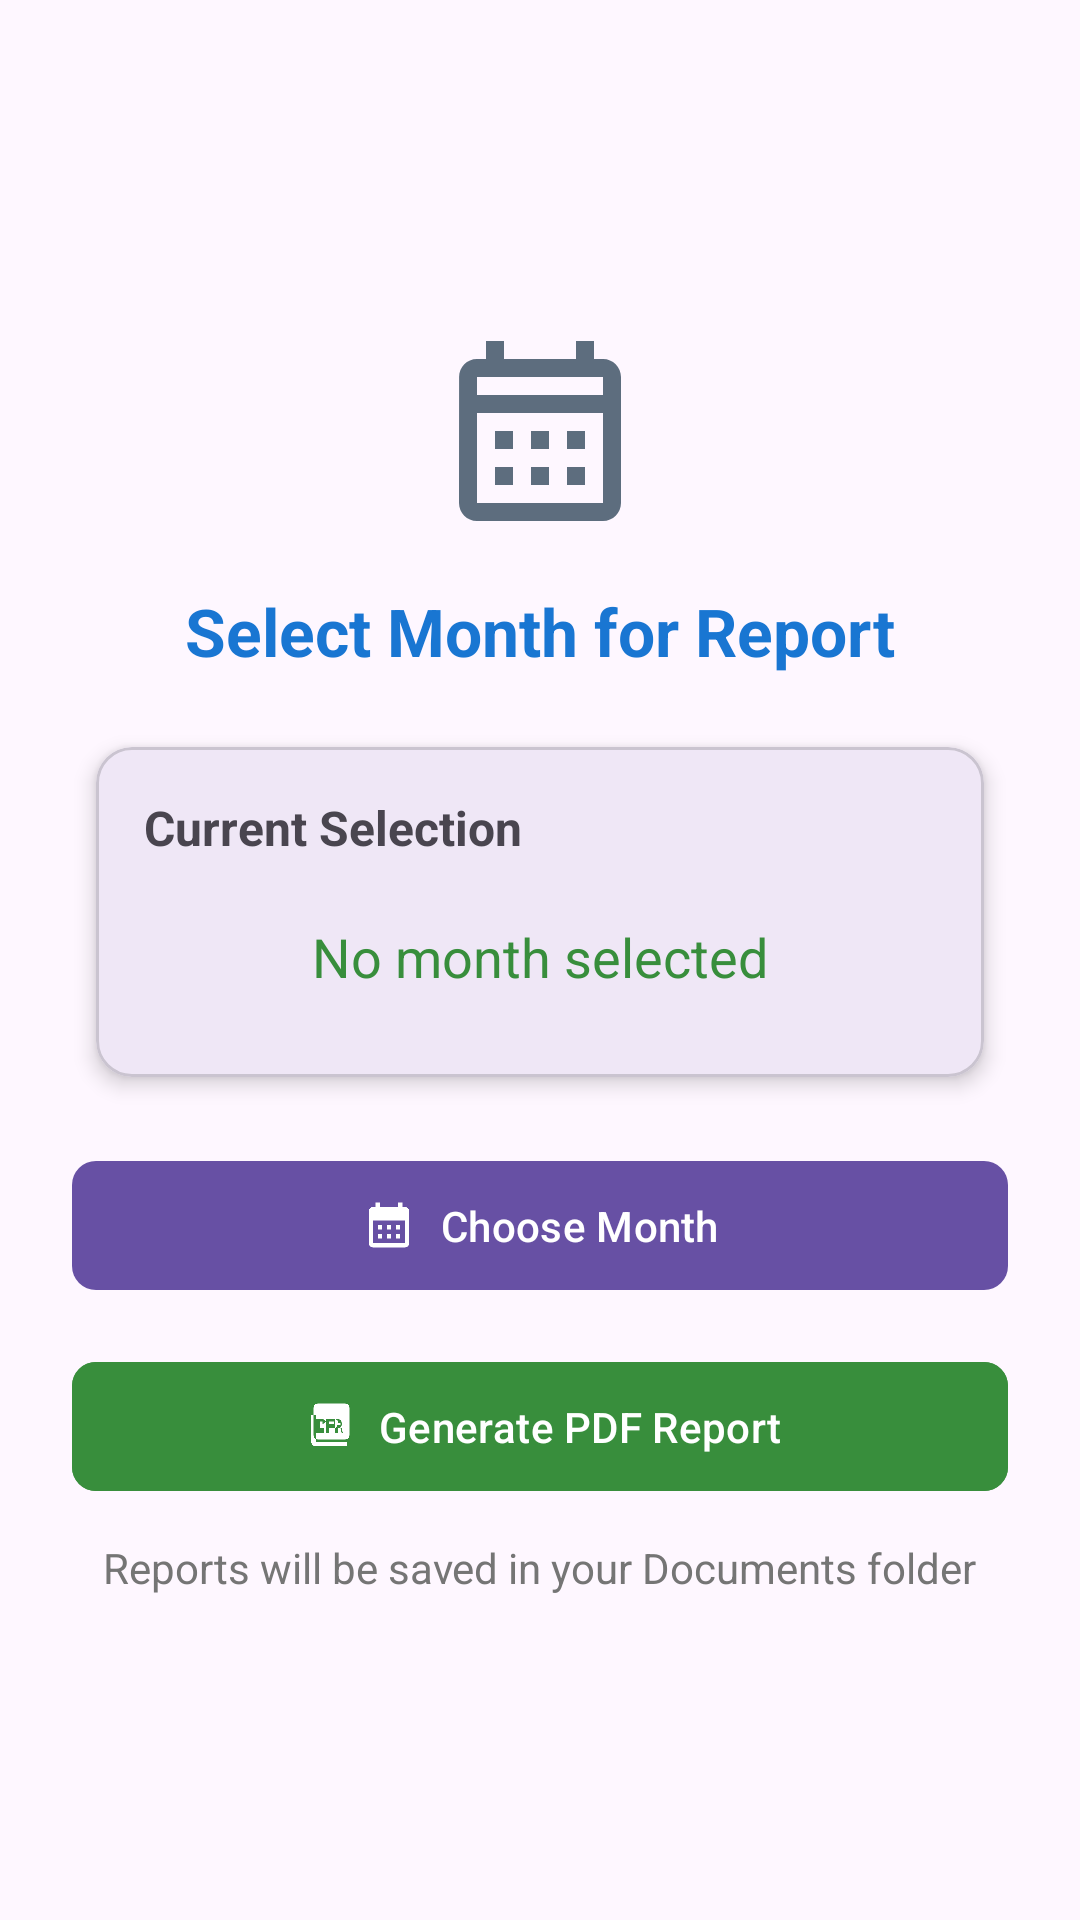

Reconstruct the res/layout file that produces this screen, plus the resources it refers to.
<!-- AndroidManifest.xml: application theme Theme.PennyPlan -->
<!-- res/layout/activity_download_report.xml -->
<?xml version="1.0" encoding="utf-8"?>
<LinearLayout
    xmlns:android="http://schemas.android.com/apk/res/android"
    xmlns:app="http://schemas.android.com/apk/res-auto"
    android:layout_width="match_parent"
    android:layout_height="match_parent"
    android:orientation="vertical"
    android:padding="24dp"
    android:gravity="center">

    <ImageView
        android:layout_width="72dp"
        android:layout_height="72dp"
        android:src="@drawable/ic_calendar"
        android:layout_marginBottom="16dp"
        android:contentDescription="Calendar icon"/>

    <TextView
        android:layout_width="wrap_content"
        android:layout_height="wrap_content"
        android:text="Select Month for Report"
        android:textSize="22sp"
        android:textStyle="bold"
        android:textColor="@color/primary_color"
        android:layout_gravity="center_horizontal"
        android:layout_marginBottom="24dp"/>

    <com.google.android.material.card.MaterialCardView
        android:layout_width="match_parent"
        android:layout_height="wrap_content"
        android:layout_marginHorizontal="8dp"
        app:cardCornerRadius="12dp"
        app:cardElevation="4dp"
        android:layout_marginBottom="24dp">

        <LinearLayout
            android:layout_width="match_parent"
            android:layout_height="wrap_content"
            android:orientation="vertical"
            android:padding="16dp">

            <TextView
                android:layout_width="wrap_content"
                android:layout_height="wrap_content"
                android:text="Current Selection"
                android:textStyle="bold"
                android:textSize="16sp"
                android:layout_marginBottom="8dp"/>

            <TextView
                android:id="@+id/tvSelectedMonth"
                android:layout_width="match_parent"
                android:layout_height="wrap_content"
                android:text="No month selected"
                android:textSize="18sp"
                android:textColor="@color/accent_color"
                android:gravity="center"
                android:padding="12dp"/>
        </LinearLayout>
    </com.google.android.material.card.MaterialCardView>

    <com.google.android.material.button.MaterialButton
        android:id="@+id/btnSelectMonth"
        android:layout_width="match_parent"
        android:layout_height="wrap_content"
        android:text="Choose Month"
        android:textAllCaps="false"
        android:paddingVertical="12dp"
        app:cornerRadius="8dp"
        app:icon="@drawable/ic_calendar_month"
        app:iconGravity="textStart"
        android:layout_marginBottom="16dp"/>

    <com.google.android.material.button.MaterialButton
        android:id="@+id/btnGeneratePDF"
        android:layout_width="match_parent"
        android:layout_height="wrap_content"
        android:text="Generate PDF Report"
        android:textAllCaps="false"
        android:paddingVertical="12dp"
        app:cornerRadius="8dp"
        app:icon="@drawable/ic_pdf"
        app:iconGravity="textStart"
        android:backgroundTint="@color/accent_color"/>

    <TextView
        android:layout_width="wrap_content"
        android:layout_height="wrap_content"
        android:text="Reports will be saved in your Documents folder"
        android:textSize="14sp"
        android:textColor="#757575"
        android:layout_marginTop="12dp"/>
</LinearLayout>
<!-- resources referenced by this layout -->
<resources>
  <color name="accent_color">#388E3C</color>
  <color name="primary_color">#1976D2</color>
  <!-- drawable ic_calendar (drawable) -->
  <?xml version="1.0" encoding="utf-8"?>
  <vector xmlns:android="http://schemas.android.com/apk/res/android"
      android:width="24dp"
      android:height="24dp"
      android:viewportWidth="24"
      android:viewportHeight="24">
      <path
          android:fillColor="#5D6D7E"
          android:pathData="M19,4h-1V2h-2v2H8V2H6v2H5C3.89,4 3.01,4.9 3.01,6L3,20c0,1.1 0.89,2 2,2h14c1.1,0 2,-0.9 2,-2V6C21,4.9 20.1,4 19,4zM19,20H5V10h14V20zM19,8H5V6h14V8zM9,14H7v-2h2V14zM13,14h-2v-2h2V14zM17,14h-2v-2h2V14zM9,18H7v-2h2V18zM13,18h-2v-2h2V18zM17,18h-2v-2h2V18z"/>
  </vector>
  <!-- drawable ic_calendar_month (drawable) -->
  <?xml version="1.0" encoding="utf-8"?>
  <vector xmlns:android="http://schemas.android.com/apk/res/android"
      android:width="24dp"
      android:height="24dp"
      android:viewportWidth="24"
      android:viewportHeight="24">
      <path
          android:fillColor="#FFFFFF"
          android:pathData="M19,4h-1V2h-2v2H8V2H6v2H5C3.89,4 3.01,4.9 3.01,6L3,20c0,1.1 0.89,2 2,2h14c1.1,0 2,-0.9 2,-2V6C21,4.9 20.1,4 19,4zM19,20H5V10h14V20zM9,14H7v-2h2V14zM13,14h-2v-2h2V14zM17,14h-2v-2h2V14zM9,18H7v-2h2V18zM13,18h-2v-2h2V18zM17,18h-2v-2h2V18z"/>
  </vector>
  <!-- drawable ic_pdf (drawable) -->
  <?xml version="1.0" encoding="utf-8"?>
  <vector xmlns:android="http://schemas.android.com/apk/res/android"
      android:width="24dp"
      android:height="24dp"
      android:viewportWidth="24"
      android:viewportHeight="24">
  
      <path
          android:fillColor="#FFFFFF"
          android:pathData="M20,2H8c-1.1,0 -2,0.9 -2,2v12c0,1.1 0.9,2 2,2h12c1.1,0 2,-0.9 2,-2V4c0,-1.1 -0.9,-2 -2,-2z
                           M11.5,9.5c0,0.83 -0.67,1.5 -1.5,1.5H9v2h1.5v2H7V9h3c0.83,0 1.5,0.67 1.5,1.5v1z
                           M16.5,11.5c0,0.83 -0.67,1.5 -1.5,1.5h-2v2h-1.5V9h4c0.83,0 1.5,0.67 1.5,1.5v1z
                           M20,15h-1.5l-0.5,-2H17v2h-1.5V9H17c0.83,0 1.5,0.67 1.5,1.5v1c0,0.83 -0.67,1.5 -1.5,1.5h1.5l0.5,2H20z
                           M7,19h14v2H7c-1.1,0 -2,-0.9 -2,-2V7h2v12z
                           M9,11h1v-1H9v1z
                           M13,11h2v-1h-2v1z
                           M17,10.5v1h1v-1h-1z"/>
  </vector>
  <style name="Theme.PennyPlan" parent="Base.Theme.PennyPlan" />
  <style name="Base.Theme.PennyPlan" parent="Theme.Material3.DayNight.NoActionBar">
          
          
  
      </style>
</resources>
